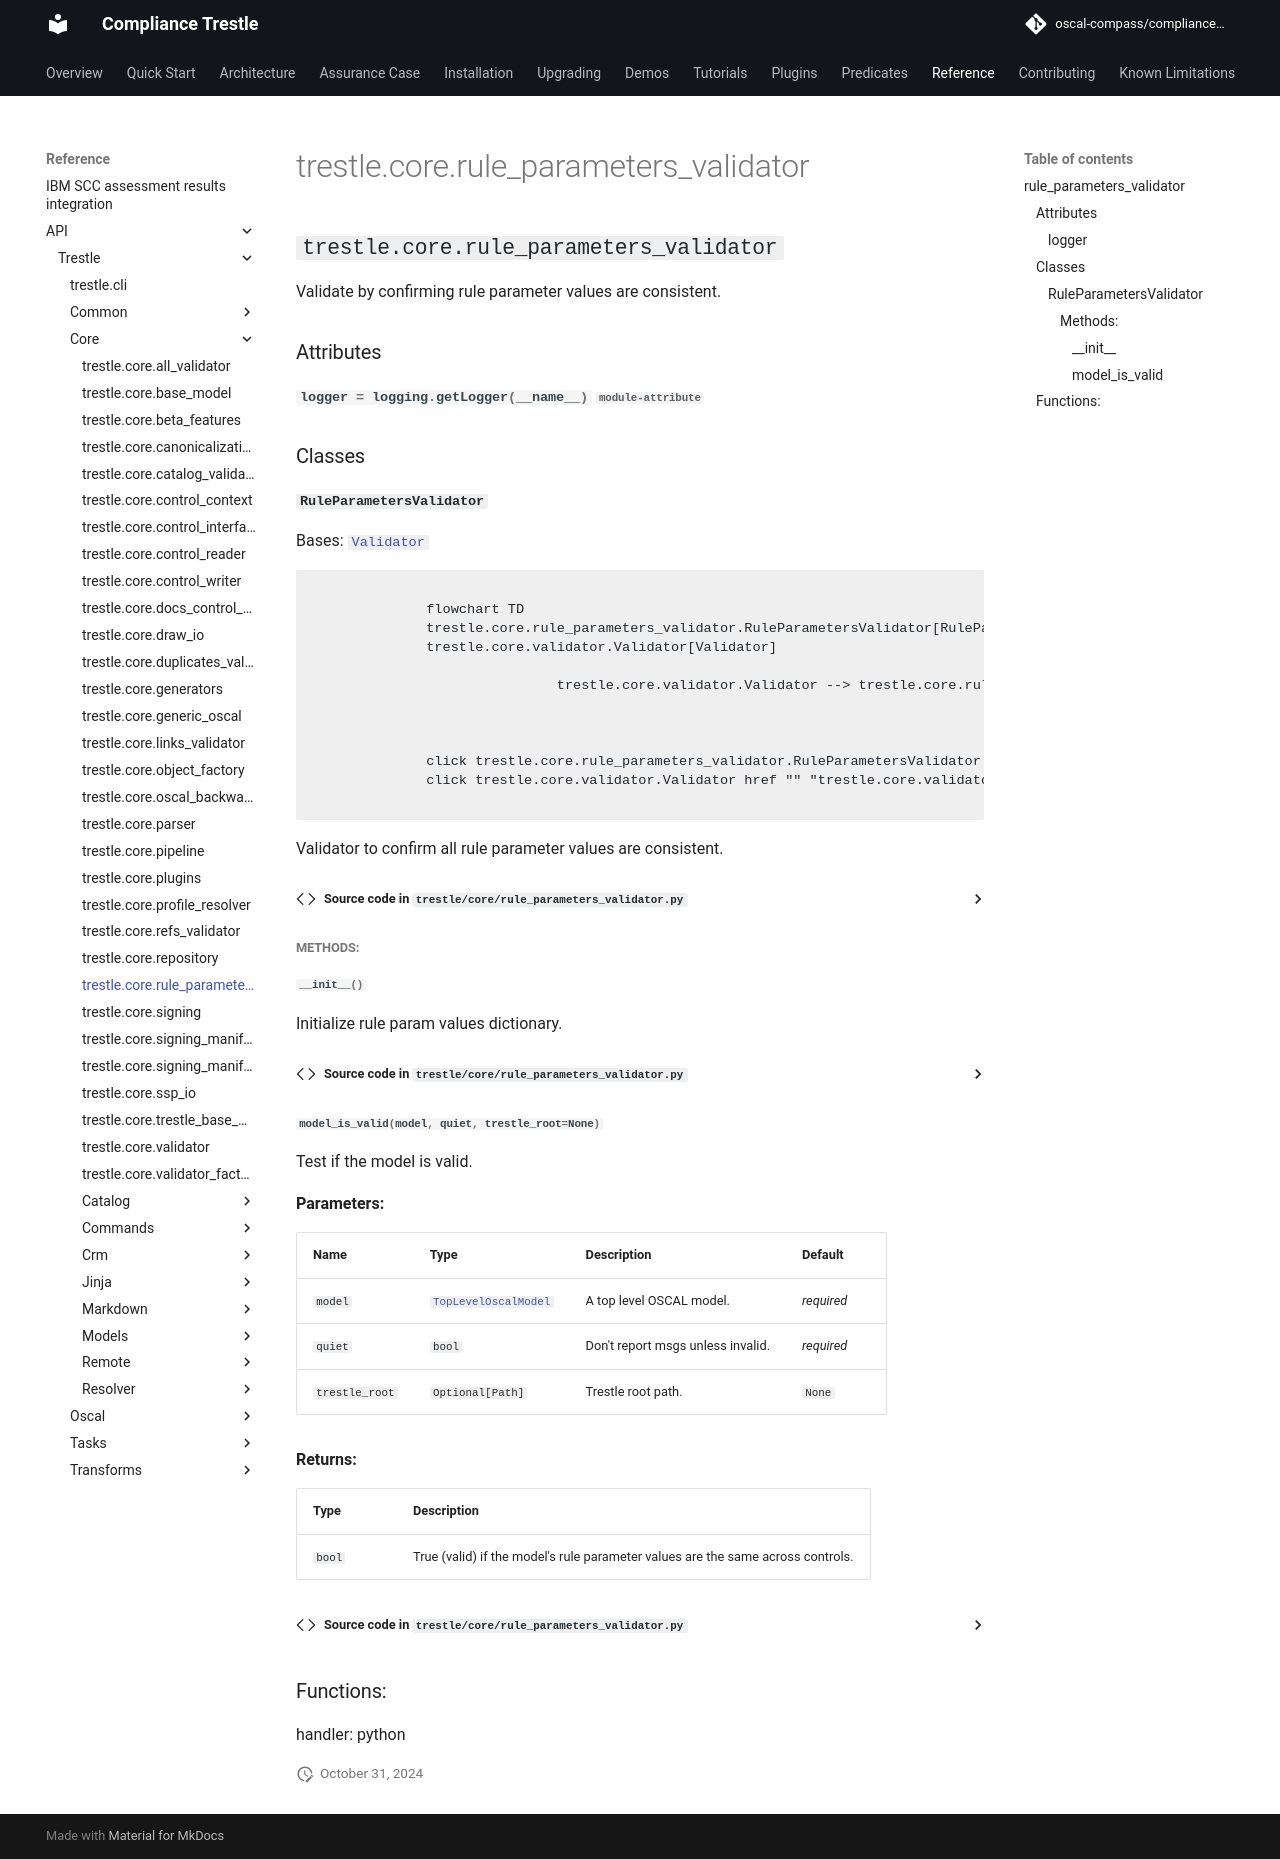

repository: oscal-compass/compliance-trestle · page: latest/reference/API/trestle/core/rule_parameters_validator/index.html · generator: mkdocs

---
title: trestle.core.rule_parameters_validator
description: Documentation for trestle.core.rule_parameters_validator module
---

::: trestle.core.rule_parameters_validator
handler: python
